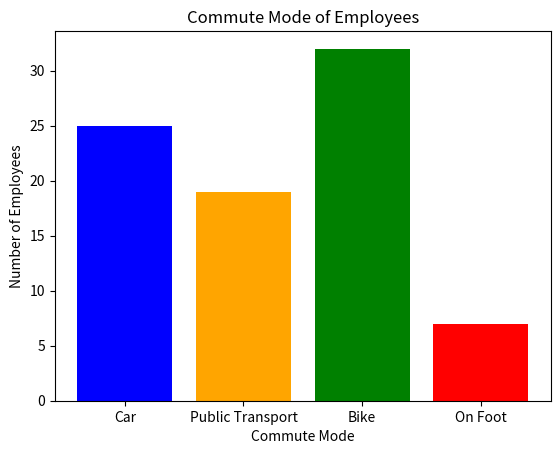

Python code for this plot:
import matplotlib.pyplot as plt

def bar_chart():
    categories = ['Car', 'Public Transport', 'Bike', 'On Foot']
    employees_count = [25, 19, 32, 7]

    plt.bar(categories, employees_count, color=['blue', 'orange', 'green', 'red'])

    plt.title('Commute Mode of Employees')
    plt.xlabel('Commute Mode')
    plt.ylabel('Number of Employees')

    plt.show()

bar_chart()